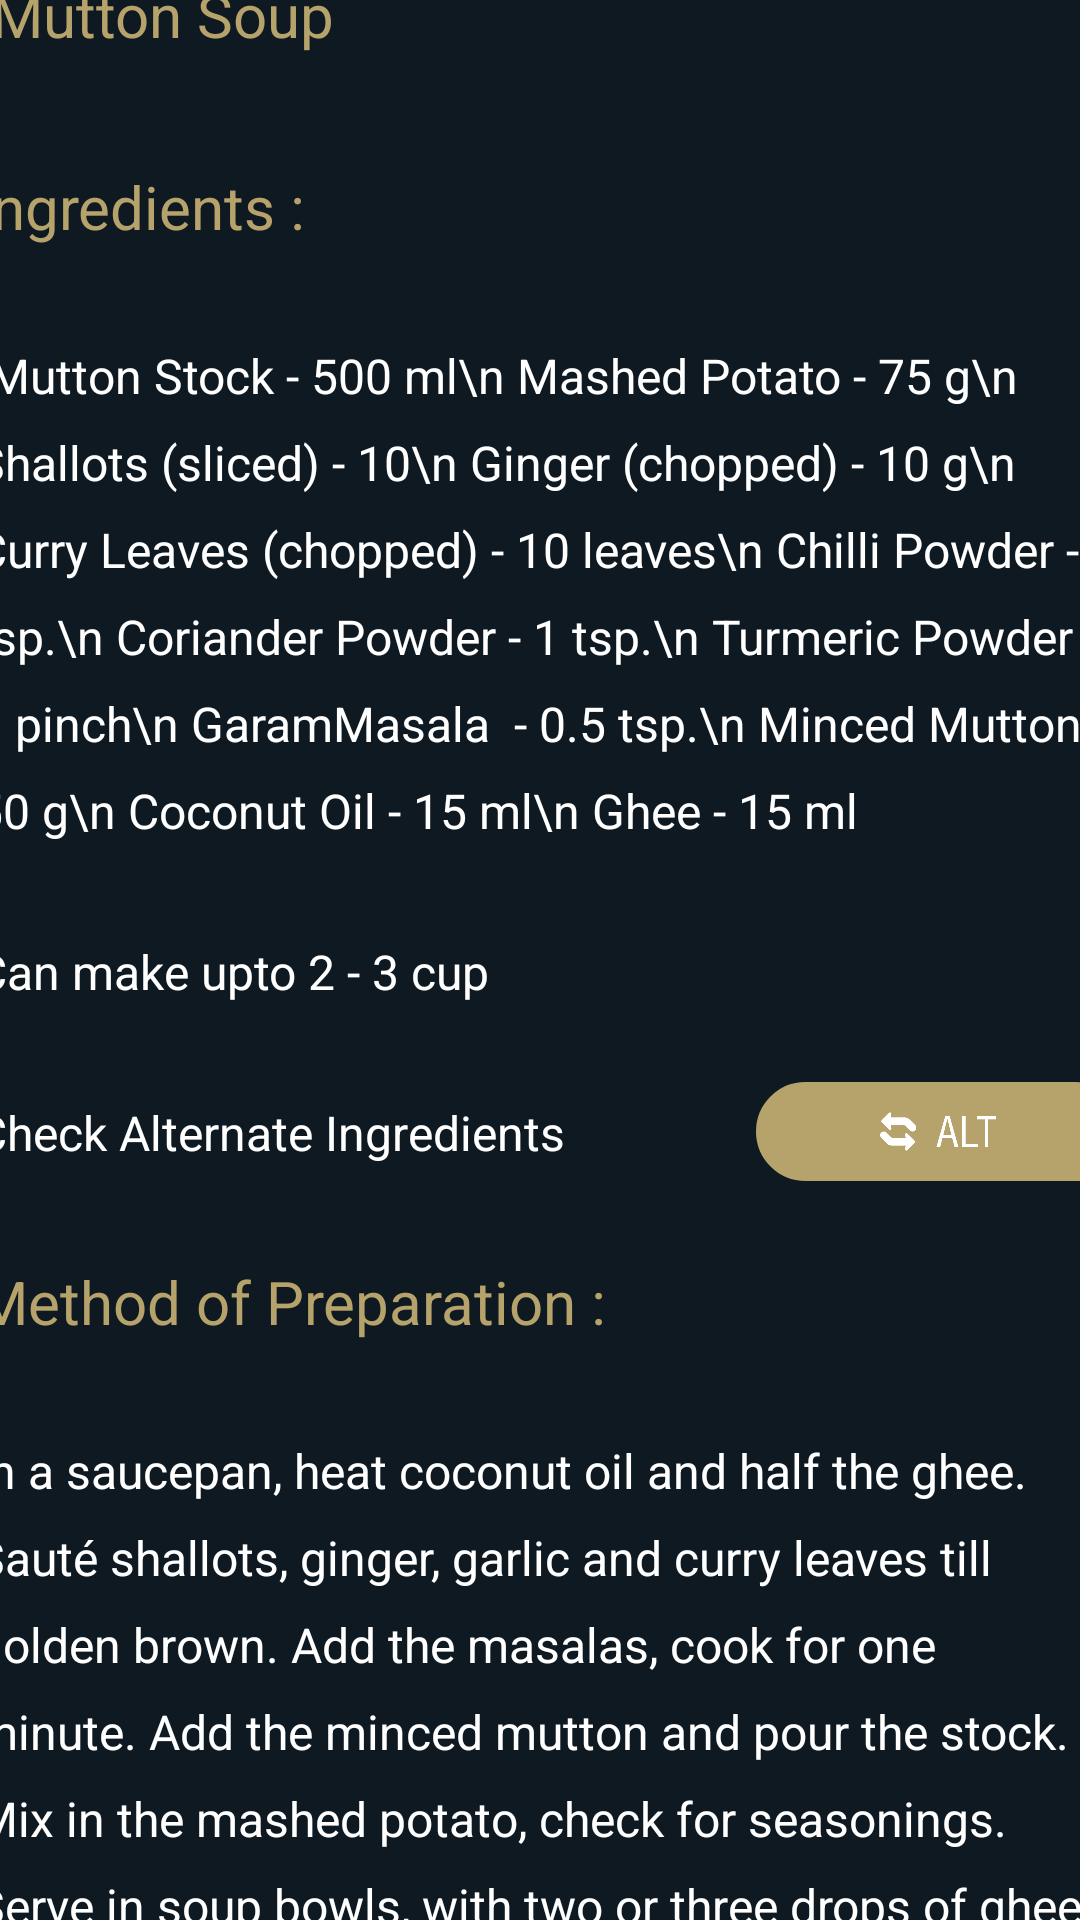

Produce the Android XML layout that renders to this screen, including the resource entries it uses.
<!-- AndroidManifest.xml: application theme Theme.DISHDESTINYAPP -->
<!-- res/layout/activity_mutton.xml -->
<?xml version="1.0" encoding="utf-8"?>
<androidx.constraintlayout.widget.ConstraintLayout xmlns:android="http://schemas.android.com/apk/res/android"
    xmlns:app="http://schemas.android.com/apk/res-auto"
    xmlns:tools="http://schemas.android.com/tools"
    android:id="@+id/main"
    android:layout_width="match_parent"
    android:layout_height="match_parent"
    android:background="@color/appBLACK"
    tools:context=".mutton">

    <ImageView
        android:id="@+id/imageView5"
        android:layout_width="565dp"
        android:layout_height="305dp"
        app:layout_constraintBottom_toTopOf="@+id/scrollView3"
        app:layout_constraintEnd_toEndOf="parent"
        app:layout_constraintStart_toStartOf="parent"
        app:layout_constraintTop_toTopOf="parent"
        app:layout_constraintVertical_bias="1.0"
        app:srcCompat="@drawable/muttonn" />

    <ScrollView
        android:id="@+id/scrollView3"
        android:layout_width="409dp"
        android:layout_height="670dp"
        app:layout_constraintBottom_toBottomOf="parent"
        app:layout_constraintEnd_toEndOf="parent"
        app:layout_constraintStart_toStartOf="parent">

        <LinearLayout
            android:layout_width="match_parent"
            android:layout_height="wrap_content"
            android:orientation="vertical">

            
            <LinearLayout
                android:layout_width="match_parent"
                android:layout_height="wrap_content"
                android:orientation="horizontal"
                android:padding="11dp">
                <TextView
                    android:layout_width="396dp"
                    android:layout_height="wrap_content"
                    android:padding="10dp"
                    android:paddingLeft="1dp"
                    android:text="Mutton Soup"
                    android:textColor="@color/appGOLD"
                    android:textSize="20sp" />
            </LinearLayout>

            <LinearLayout
                android:layout_width="match_parent"
                android:layout_height="wrap_content"
                android:orientation="horizontal"
                android:padding="8dp">
                <TextView
                    android:layout_width="398dp"
                    android:layout_height="wrap_content"
                    android:lineSpacingExtra="10dp"
                    android:padding="8dp"
                    android:text="Ingredients :"
                    android:textColor="@color/appGOLD"
                    android:textSize="20sp" />
            </LinearLayout>

            <LinearLayout
                android:layout_width="match_parent"
                android:layout_height="wrap_content"
                android:orientation="horizontal"
                android:padding="8dp">
                <TextView
                    android:layout_width="398dp"
                    android:layout_height="wrap_content"
                    android:lineSpacingExtra="10dp"
                    android:padding="8dp"
                    android:text=" Mutton Stock - 500 ml\n
Mashed Potato - 75 g\n
Shallots (sliced) - 10\n
Ginger (chopped) - 10 g\n
Curry Leaves (chopped) - 10 leaves\n
Chilli Powder - 1 tsp.\n
Coriander Powder - 1 tsp.\n
Turmeric Powder - 1 pinch\n
GaramMasala  - 0.5 tsp.\n
Minced Mutton - 50 g\n
Coconut Oil - 15 ml\n
Ghee - 15 ml"
                    android:textColor="@color/text_color"
                    android:textSize="16sp" />
            </LinearLayout>

            <LinearLayout
                android:layout_width="match_parent"
                android:layout_height="wrap_content"
                android:orientation="horizontal"
                android:padding="8dp">
                <TextView
                    android:layout_width="399dp"
                    android:layout_height="wrap_content"
                    android:lineSpacingExtra="1dp"
                    android:padding="8dp"
                    android:text="Can make upto 2 - 3 cup"
                    android:textColor="@color/white"
                    android:textSize="16sp" />
            </LinearLayout>
            <LinearLayout
                android:layout_width="match_parent"
                android:layout_height="wrap_content"
                android:orientation="horizontal"
                android:padding="8dp">

                <TextView
                    android:id="@+id/text"
                    android:layout_width="266dp"
                    android:layout_height="wrap_content"
                    android:lineSpacingExtra="10dp"
                    android:padding="8dp"
                    android:text="Check Alternate Ingredients"
                    android:textColor="@color/text_color"
                    android:textSize="16sp" />
                <ImageButton
                    android:id="@+id/button"
                    app:srcCompat="@drawable/altt"
                    android:background="@drawable/buttonbyme"
                    android:padding="10dp"
                    android:scaleType="fitCenter"
                    android:layout_width="128dp"
                    android:layout_height="37dp"
                    android:layout_weight="1"/>
            </LinearLayout>



            
            <LinearLayout
                android:layout_width="match_parent"
                android:layout_height="wrap_content"
                android:orientation="horizontal"
                android:padding="8dp">
                <TextView
                    android:layout_width="wrap_content"
                    android:layout_height="wrap_content"
                    android:lineSpacingExtra="10dp"
                    android:padding="8dp"
                    android:text="Method of Preparation :"
                    android:textColor="@color/appGOLD"
                    android:textSize="20sp" />

            </LinearLayout>
            <LinearLayout
                android:layout_width="match_parent"
                android:layout_height="wrap_content"
                android:orientation="horizontal"
                android:padding="8dp">

                <TextView
                    android:layout_width="wrap_content"
                    android:layout_height="wrap_content"
                    android:lineSpacingExtra="10dp"
                    android:padding="8dp"
                    android:text="In a saucepan, heat coconut oil and half the ghee. Sauté shallots, ginger, garlic and curry leaves till golden brown. Add the masalas, cook for one minute. Add the minced mutton and pour the stock. Mix in the mashed potato, check for seasonings. Serve in soup bowls, with two or three drops of ghee in each bowl."
                    android:textColor="@color/text_color"
                    android:textSize="16sp" />
                `            </LinearLayout>

            <LinearLayout
                android:layout_width="match_parent"
                android:layout_height="wrap_content"
                android:orientation="horizontal"
                android:padding="8dp">

                <TextView
                    android:id="@+id/youtubeLink"
                    android:layout_width="wrap_content"
                    android:layout_height="wrap_content"
                    android:textSize="20sp"
                    android:textColor="@color/appGOLD"
                    android:text="👉Click here to watch making video 👈"
                    android:textColorLink="#0000EE" />
            </LinearLayout>
        </LinearLayout>
    </ScrollView>
</androidx.constraintlayout.widget.ConstraintLayout>
<!-- resources referenced by this layout -->
<resources>
  <color name="appBLACK">#0E1921</color>
  <color name="appGOLD">#B6A36C</color>
  <color name="text_color">#FFFFFF</color>
  <color name="white">#FFFFFFFF</color>
  <!-- drawable altt: jpg bitmap (drawable, 19734 bytes) -->
  <!-- drawable buttonbyme (drawable) -->
  <?xml version="1.0" encoding="utf-8"?>
  <shape xmlns:android="http://schemas.android.com/apk/res/android"
      android:shape="rectangle">
      <solid android:color="#B6A36C" />
      <stroke android:width="2dp" android:color="#0E1921" />
      <corners android:radius="100dp" />
  
  </shape>
  <!-- drawable muttonn: jpg bitmap (drawable, 11443 bytes) -->
  <style name="Theme.DISHDESTINYAPP" parent="Base.Theme.DISHDESTINYAPP" />
  <style name="Base.Theme.DISHDESTINYAPP" parent="Theme.Material3.DayNight.NoActionBar">
          
          
      </style>
</resources>
